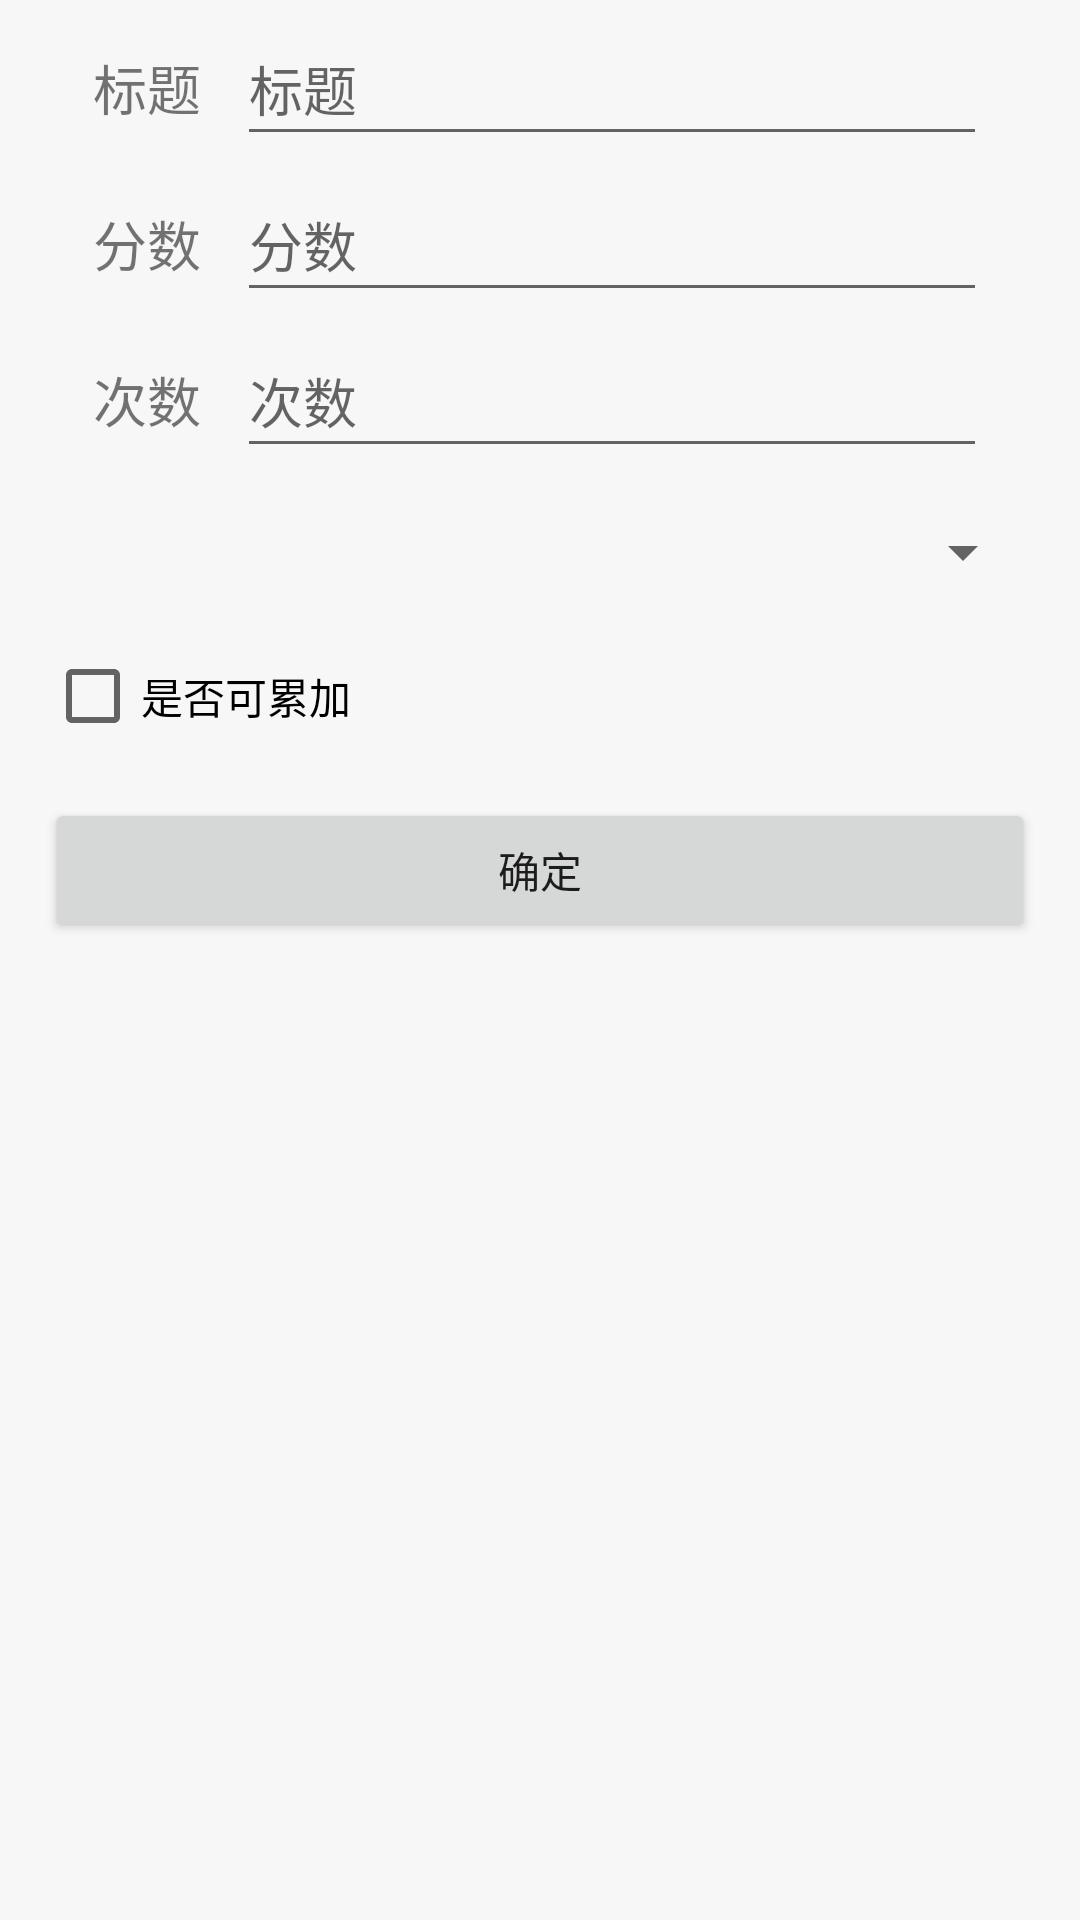

Produce the Android XML layout that renders to this screen, including the resource entries it uses.
<!-- AndroidManifest.xml: application theme Theme.LearningProject -->
<!-- res/layout/activity_task_detail.xml -->
<?xml version="1.0" encoding="utf-8"?>
<androidx.constraintlayout.widget.ConstraintLayout xmlns:android="http://schemas.android.com/apk/res/android"
    xmlns:app="http://schemas.android.com/apk/res-auto"
    xmlns:tools="http://schemas.android.com/tools"
    android:layout_width="match_parent"
    android:layout_height="wrap_content"
    tools:context=".Activities.TaskDetailActivity">


    <LinearLayout
        android:layout_width="match_parent"
        android:layout_height="match_parent"
        android:orientation="vertical"
        android:paddingStart="15dp"
        android:paddingEnd="15dp"
        app:layout_constraintTop_toTopOf="parent"
        tools:layout_editor_absoluteX="15dp">

        <androidx.constraintlayout.widget.ConstraintLayout
            android:layout_width="match_parent"
            android:layout_height="wrap_content">

            <TextView
                android:id="@+id/detail_task_name_text"
                android:layout_width="wrap_content"
                android:layout_height="wrap_content"
                android:layout_marginStart="16dp"
                android:layout_marginTop="16dp"
                android:text="@string/title"
                android:textSize="18sp"
                app:layout_constraintStart_toStartOf="parent"
                app:layout_constraintTop_toTopOf="parent" />

            <EditText
                android:id="@+id/detail_task_name_edit"
                android:layout_width="0dp"
                android:layout_height="48dp"
                android:layout_marginStart="12dp"
                android:layout_marginTop="4dp"
                android:layout_marginEnd="16dp"
                android:autofillHints=""
                android:ems="10"
                android:hint="@string/title"
                android:inputType="textPersonName"
                app:layout_constraintEnd_toEndOf="parent"
                app:layout_constraintHorizontal_bias="0"
                app:layout_constraintStart_toEndOf="@+id/detail_task_name_text"
                app:layout_constraintTop_toTopOf="parent"
                tools:ignore="LabelFor,DuplicateSpeakableTextCheck,VisualLintTextFieldSize" />
        </androidx.constraintlayout.widget.ConstraintLayout>

        <androidx.constraintlayout.widget.ConstraintLayout
            android:layout_width="match_parent"
            android:layout_height="wrap_content">

            <TextView
                android:id="@+id/detail_task_score_text"
                android:layout_width="wrap_content"
                android:layout_height="wrap_content"
                android:layout_marginStart="16dp"
                android:layout_marginTop="16dp"
                android:text="@string/score"
                android:textSize="18sp"
                app:layout_constraintStart_toStartOf="parent"
                app:layout_constraintTop_toTopOf="parent" />

            <EditText
                android:id="@+id/detail_task_score_edit"
                android:layout_width="0dp"
                android:layout_height="48dp"
                android:layout_marginStart="12dp"
                android:layout_marginTop="4dp"
                android:layout_marginEnd="16dp"
                android:autofillHints=""
                android:ems="10"
                android:hint="@string/score"
                android:inputType="number"
                app:layout_constraintEnd_toEndOf="parent"
                app:layout_constraintHorizontal_bias="0"
                app:layout_constraintStart_toEndOf="@+id/detail_task_score_text"
                app:layout_constraintTop_toTopOf="parent"
                tools:ignore="LabelFor,DuplicateSpeakableTextCheck,VisualLintTextFieldSize" />
        </androidx.constraintlayout.widget.ConstraintLayout>

        <androidx.constraintlayout.widget.ConstraintLayout
            android:layout_width="match_parent"
            android:layout_height="wrap_content">

            <TextView
                android:id="@+id/detail_task_times_text"
                android:layout_width="wrap_content"
                android:layout_height="wrap_content"
                android:layout_marginStart="16dp"
                android:layout_marginTop="16dp"
                android:text="@string/times"
                android:textSize="18sp"
                app:layout_constraintStart_toStartOf="parent"
                app:layout_constraintTop_toTopOf="parent" />

            <EditText
                android:id="@+id/detail_task_times_edit"
                android:layout_width="0dp"
                android:layout_height="48dp"
                android:layout_marginStart="12dp"
                android:layout_marginTop="4dp"
                android:layout_marginEnd="16dp"
                android:autofillHints=""
                android:ems="10"
                android:hint="@string/times"
                android:inputType="number"
                app:layout_constraintEnd_toEndOf="parent"
                app:layout_constraintHorizontal_bias="0"
                app:layout_constraintStart_toEndOf="@+id/detail_task_times_text"
                app:layout_constraintTop_toTopOf="parent"
                tools:ignore="LabelFor,DuplicateSpeakableTextCheck,VisualLintTextFieldSize" />

        </androidx.constraintlayout.widget.ConstraintLayout>

        <Spinner
            android:id="@+id/detail_task_type_spinner"
            android:layout_width="match_parent"
            android:layout_height="wrap_content"
            android:layout_marginTop="4dp"
            android:contentDescription="@string/hello"
            android:minHeight="48dp"
            android:spinnerMode="dialog" />

        <CheckBox
            android:id="@+id/detail_task_accumulative_check"
            android:layout_width="match_parent"
            android:layout_height="wrap_content"
            android:text="@string/accumulative"
            android:textAlignment="textStart"
            tools:ignore="VisualLintButtonSize" />

        <Button
            android:id="@+id/detail_task_ok_btn"
            android:layout_width="match_parent"
            android:layout_height="wrap_content"
            android:layout_marginTop="10dp"
            android:text="@string/ok_btn"
            tools:ignore="VisualLintButtonSize,TextContrastCheck" />

    </LinearLayout>
</androidx.constraintlayout.widget.ConstraintLayout>
<!-- resources referenced by this layout -->
<resources>
  <string name="accumulative">是否可累加</string>
  <string name="hello">Hello</string>
  <string name="ok_btn">确定</string>
  <string name="score">分数</string>
  <string name="times">次数</string>
  <string name="title">标题</string>
  <style name="Theme.LearningProject" parent="Theme.MaterialComponents.DayNight.DarkActionBar">
          
          <item name="colorPrimary">@color/purple_500</item>
          <item name="colorPrimaryVariant">@color/purple_700</item>
          <item name="colorOnPrimary">@color/white</item>
          
          <item name="colorSecondary">@color/teal_200</item>
          <item name="colorSecondaryVariant">@color/teal_700</item>
          <item name="colorOnSecondary">@color/black</item>
          
          <item name="android:statusBarColor">?attr/colorPrimaryVariant</item>
          
          <item name="android:colorBackground">@color/light_grey</item>
      </style>
  <color name="purple_500">#3EB575</color>
  <color name="purple_700">#3EB575</color>
  <color name="white">#FFFFFFFF</color>
  <color name="teal_200">#FF03DAC5</color>
  <color name="teal_700">#FF018786</color>
  <color name="black">#FF000000</color>
  <color name="light_grey">#F7F7F7</color>
</resources>
